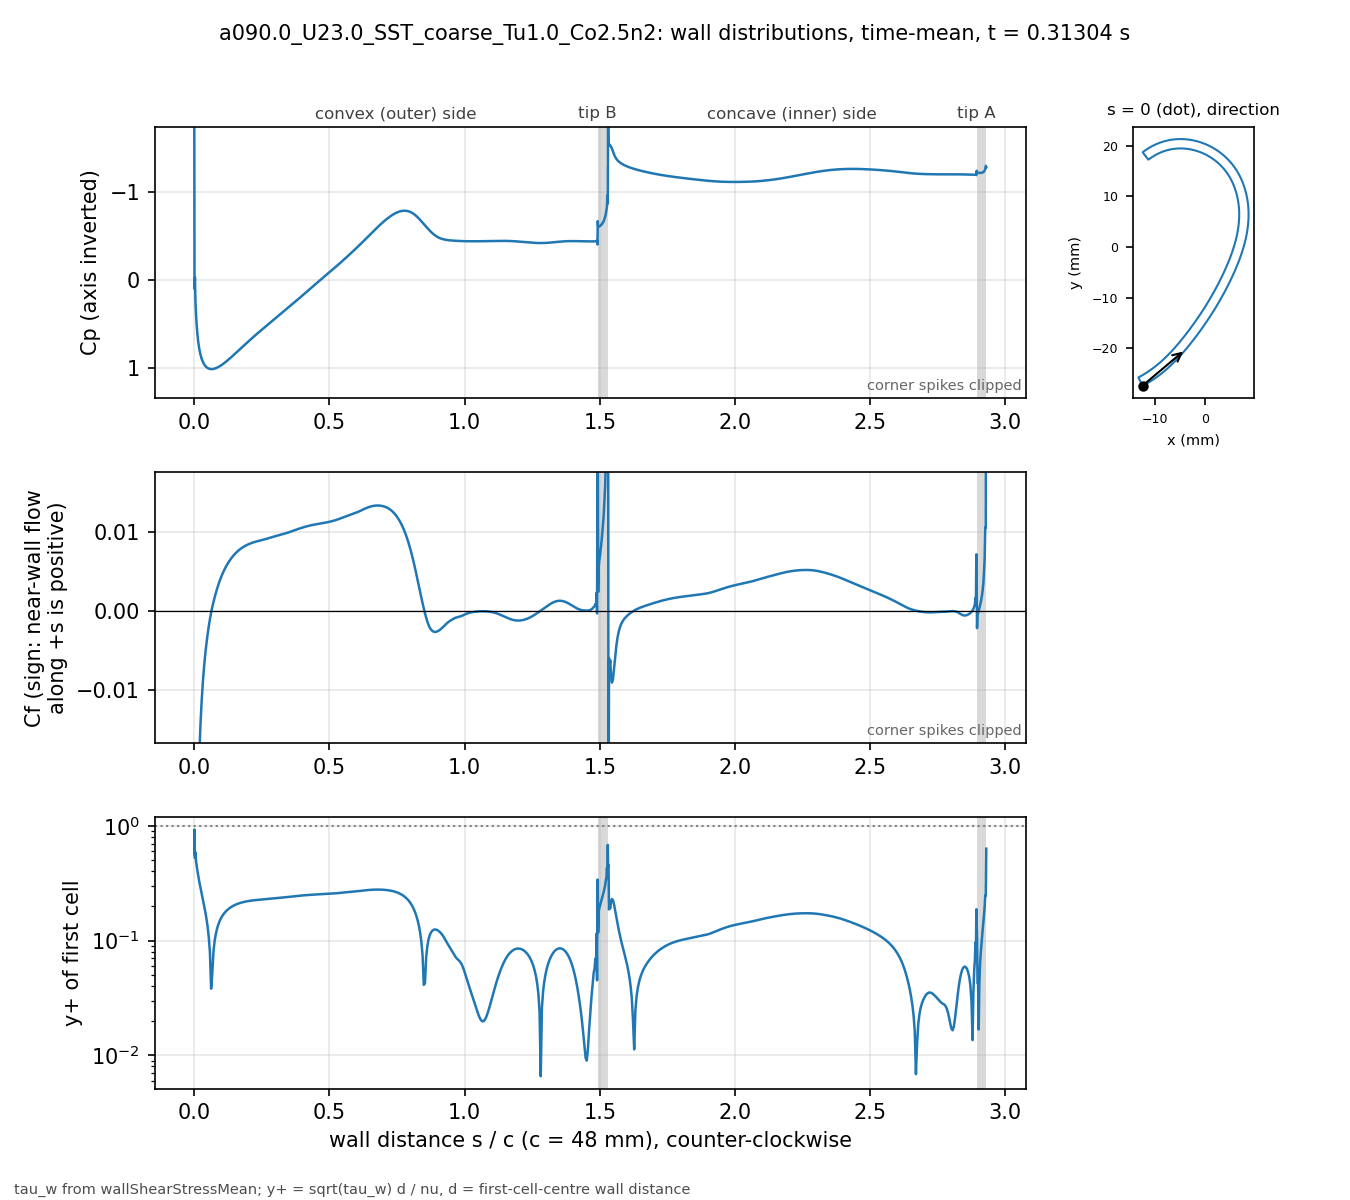

The data file committed next to this chart (first rows):
# a090.0_U23.0_SST_coarse_Tu1.0_Co2.5n2 …, p_inf=0; Cf signed by near-wall flow dir…
patch, s_over_c, x_m, y_m, Cp, Cf, yplus, d_first_m
blade, 0.000000, -0.01238, -0.02741, -2.073, -0.06503, 0.5669, 2.0721e-06
blade, 0.001004, -0.01233, -0.02742, 0.102, -0.1749, 0.9278, 2.0682e-06
blade, 0.002557, -0.01227, -0.02739, -0.02889, -0.04737, 0.5254, 2.2502e-06
blade, 0.004361, -0.01219, -0.02735, 0.2395, -0.05914, 0.587, 2.25e-06
blade, 0.006456, -0.0121, -0.0273, 0.3801, -0.04228, 0.4963, 2.2498e-06
blade, 0.008891, -0.012, -0.02725, 0.5116, -0.03507, 0.452, 2.2498e-06
blade, 0.01172, -0.01188, -0.02718, 0.6179, -0.02807, 0.4044, 2.2499e-06
blade, 0.015, -0.01174, -0.02711, 0.7091, -0.02266, 0.3634, 2.2499e-06
blade, 0.01882, -0.01158, -0.02702, 0.7859, -0.01806, 0.3243, 2.2497e-06
blade, 0.02305, -0.01141, -0.02691, 0.8477, -0.01432, 0.2888, 2.2499e-06
blade, 0.02742, -0.01123, -0.02681, 0.8945, -0.01137, 0.2573, 2.25e-06
blade, 0.03179, -0.01105, -0.0267, 0.9295, -0.009035, 0.2294, 2.2499e-06
blade, 0.03616, -0.01087, -0.02659, 0.9556, -0.007136, 0.2039, 2.25e-06
blade, 0.04053, -0.01069, -0.02648, 0.9752, -0.005551, 0.1798, 2.2501e-06
blade, 0.0449, -0.01052, -0.02636, 0.9896, -0.004199, 0.1564, 2.2502e-06
blade, 0.04927, -0.01034, -0.02625, 0.9998, -0.003023, 0.1327, 2.25e-06
blade, 0.05364, -0.01017, -0.02613, 1.007, -0.001985, 0.1075, 2.2497e-06
blade, 0.05801, -0.009992, -0.02601, 1.011, -0.001062, 0.07866, 2.2501e-06
blade, 0.06238, -0.00982, -0.02589, 1.012, -0.0002488, 0.03808, 2.2504e-06
blade, 0.06675, -0.009649, -0.02577, 1.012, 0.0004663, 0.05212, 2.25e-06
blade, 0.07112, -0.009479, -0.02565, 1.01, 0.00111, 0.0804, 2.2496e-06
blade, 0.0755, -0.00931, -0.02552, 1.007, 0.0017, 0.09954, 2.2501e-06
blade, 0.07987, -0.009142, -0.0254, 1.002, 0.002248, 0.1145, 2.2503e-06
blade, 0.08424, -0.008975, -0.02527, 0.9963, 0.002757, 0.1268, 2.2501e-06
blade, 0.08861, -0.008809, -0.02514, 0.9895, 0.003229, 0.1372, 2.2501e-06
blade, 0.09298, -0.008644, -0.02501, 0.982, 0.003667, 0.1462, 2.2502e-06
blade, 0.09735, -0.008481, -0.02488, 0.9736, 0.004071, 0.154, 2.2503e-06
blade, 0.1017, -0.008318, -0.02475, 0.9646, 0.004446, 0.161, 2.2501e-06
blade, 0.1061, -0.008156, -0.02462, 0.955, 0.004793, 0.1671, 2.2501e-06
blade, 0.1105, -0.007996, -0.02448, 0.945, 0.005114, 0.1726, 2.2501e-06
blade, 0.1148, -0.007836, -0.02435, 0.9345, 0.005411, 0.1776, 2.2498e-06
blade, 0.1192, -0.007678, -0.02421, 0.9236, 0.005687, 0.182, 2.2496e-06
blade, 0.1236, -0.00752, -0.02407, 0.9124, 0.005944, 0.1861, 2.2497e-06
blade, 0.1279, -0.007363, -0.02393, 0.901, 0.006182, 0.1898, 2.25e-06
blade, 0.1323, -0.007208, -0.02379, 0.8893, 0.006405, 0.1932, 2.2504e-06
blade, 0.1367, -0.007053, -0.02365, 0.8774, 0.006611, 0.1963, 2.2503e-06
blade, 0.141, -0.0069, -0.0235, 0.8653, 0.006804, 0.1991, 2.2501e-06
blade, 0.1454, -0.006747, -0.02336, 0.8532, 0.006983, 0.2017, 2.2502e-06
blade, 0.1498, -0.006595, -0.02322, 0.8409, 0.00715, 0.2041, 2.2498e-06
blade, 0.1542, -0.006445, -0.02307, 0.8285, 0.007304, 0.2063, 2.2499e-06
blade, 0.1585, -0.006295, -0.02292, 0.8161, 0.007448, 0.2083, 2.2503e-06
blade, 0.1629, -0.006146, -0.02278, 0.8036, 0.007581, 0.2102, 2.2501e-06
blade, 0.1673, -0.005998, -0.02263, 0.7911, 0.007704, 0.2119, 2.2501e-06
blade, 0.1716, -0.005851, -0.02248, 0.7787, 0.007819, 0.2135, 2.2505e-06
blade, 0.176, -0.005705, -0.02233, 0.7662, 0.007925, 0.2149, 2.2504e-06
blade, 0.1804, -0.00556, -0.02217, 0.7537, 0.008023, 0.2162, 2.2502e-06
blade, 0.1847, -0.005416, -0.02202, 0.7413, 0.008113, 0.2174, 2.2499e-06
blade, 0.1891, -0.005273, -0.02187, 0.729, 0.008198, 0.2185, 2.2499e-06
blade, 0.1935, -0.00513, -0.02172, 0.7167, 0.008276, 0.2196, 2.2501e-06
blade, 0.1979, -0.004988, -0.02156, 0.7044, 0.008349, 0.2206, 2.2501e-06
blade, 0.2022, -0.004847, -0.02141, 0.6922, 0.008417, 0.2215, 2.2503e-06
blade, 0.2066, -0.004707, -0.02125, 0.6801, 0.00848, 0.2223, 2.2501e-06
blade, 0.211, -0.004568, -0.02109, 0.6681, 0.008538, 0.223, 2.2499e-06
blade, 0.2153, -0.004429, -0.02093, 0.6561, 0.008591, 0.2238, 2.2501e-06
blade, 0.2197, -0.004292, -0.02078, 0.6442, 0.008641, 0.2244, 2.2501e-06
blade, 0.2241, -0.004155, -0.02062, 0.6324, 0.008687, 0.225, 2.25e-06
blade, 0.2285, -0.004018, -0.02046, 0.6207, 0.00873, 0.2256, 2.2502e-06
blade, 0.2328, -0.003883, -0.0203, 0.6091, 0.008771, 0.2261, 2.2499e-06
blade, 0.2372, -0.003748, -0.02014, 0.5975, 0.00881, 0.2265, 2.2498e-06
... 643 more rows
